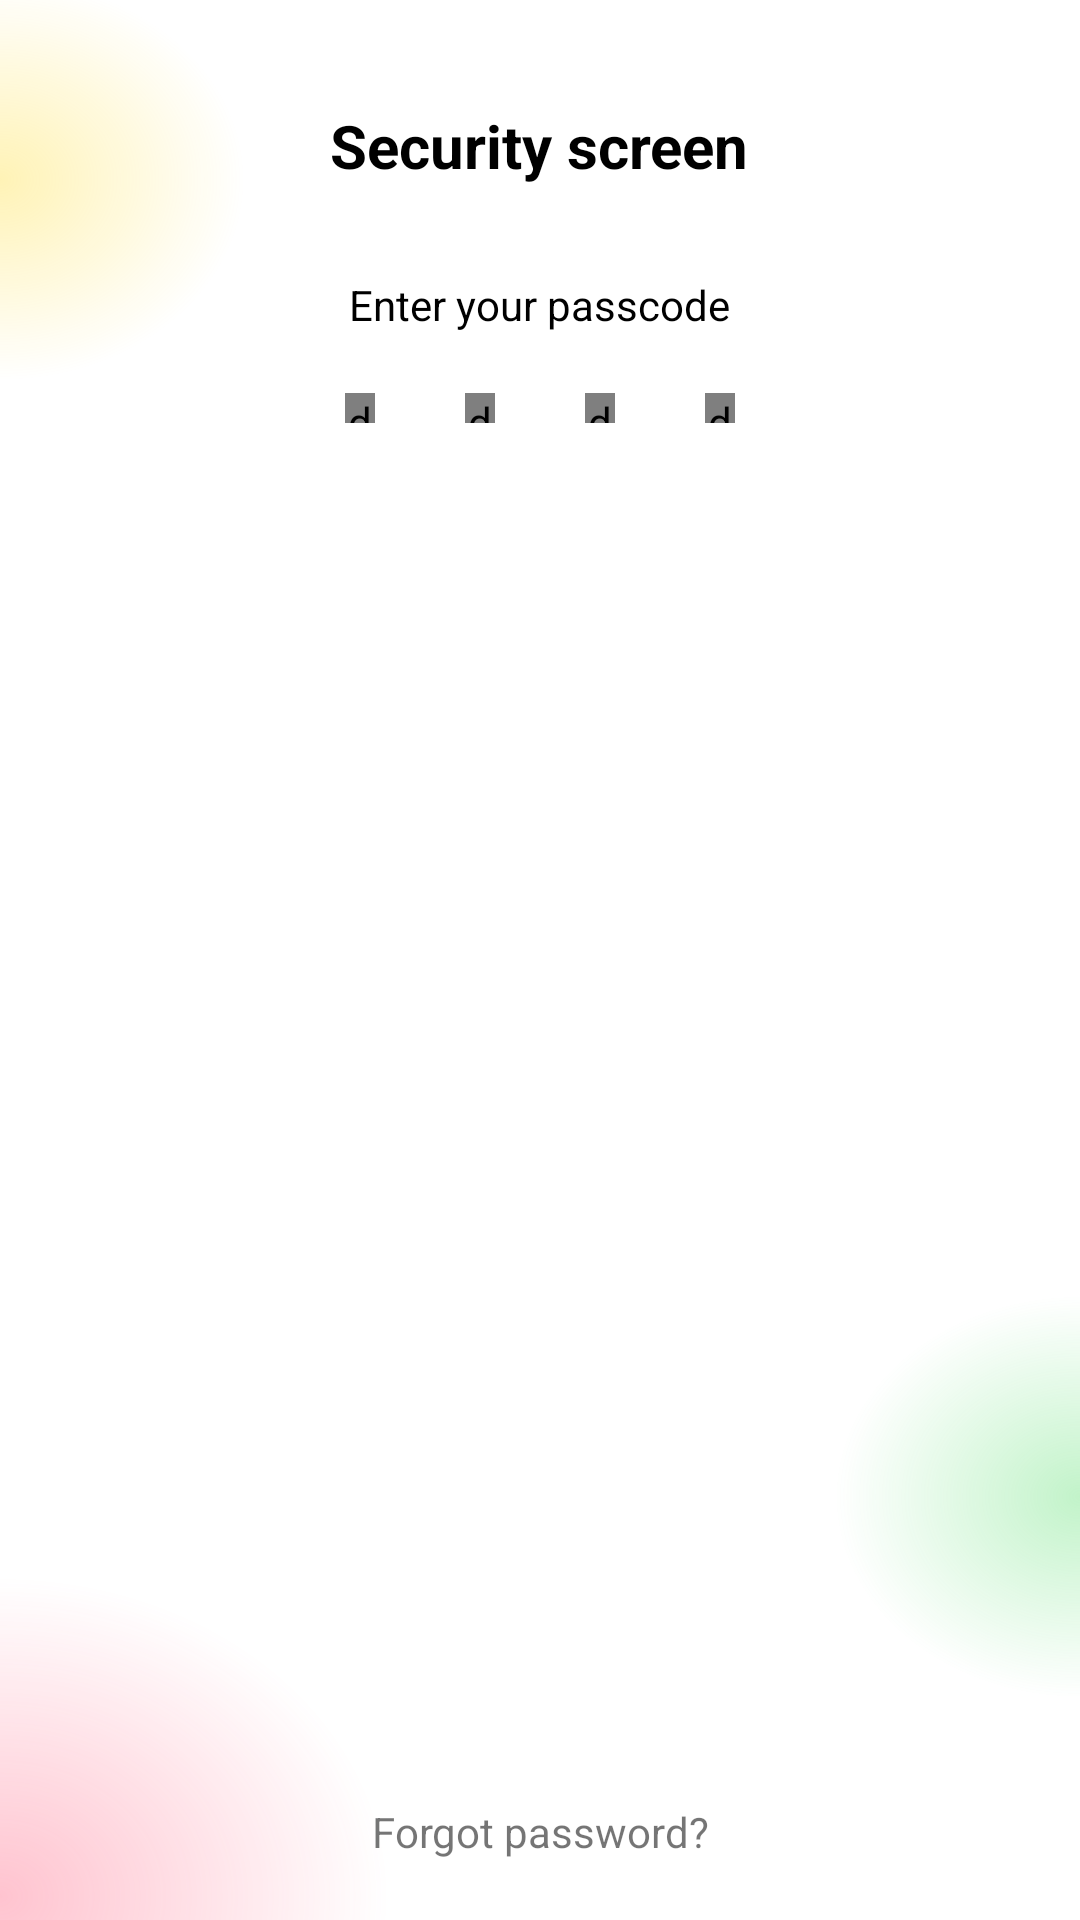

This screen was rendered from an Android layout file. Write that file and the resources it references.
<!-- AndroidManifest.xml: application theme Theme.Sum10 -->
<!-- res/layout/fragment_security_screen.xml -->
<?xml version="1.0" encoding="utf-8"?>
<androidx.constraintlayout.widget.ConstraintLayout xmlns:android="http://schemas.android.com/apk/res/android"
    xmlns:app="http://schemas.android.com/apk/res-auto"
    xmlns:tools="http://schemas.android.com/tools"
    android:layout_width="match_parent"
    android:layout_height="match_parent"
    android:background="@drawable/ic_bg"
    tools:context=".ui.SecurityScreenFragment">

    <LinearLayout
        android:layout_width="match_parent"
        android:orientation="vertical"
        android:padding="15dp"
        android:gravity="center_horizontal"
        android:layout_height="match_parent">

        <TextView
            android:layout_width="wrap_content"
            android:layout_height="wrap_content"
            android:text="Security screen"
            android:layout_marginTop="20dp"
            android:textSize="20sp"
            android:textStyle="bold"
            android:textColor="@color/black"/>


        <TextView
            android:layout_width="wrap_content"
            android:layout_height="wrap_content"
            android:layout_marginTop="30dp"
            android:textColor="@color/black"
            android:text="Enter your passcode"/>

        <LinearLayout
            android:layout_width="wrap_content"
            android:layout_marginTop="10dp"
            android:layout_height="wrap_content" >

            <de.hdodenhof.circleimageview.CircleImageView
                android:id="@+id/btn1"
                android:layout_width="10dp"
                android:layout_marginTop="10dp"
                android:layout_height="10dp"
                android:layout_marginEnd="30dp"
                android:background="@drawable/dots_regular"
                />

            <de.hdodenhof.circleimageview.CircleImageView
                android:id="@+id/btn2"
                android:layout_width="10dp"
                android:layout_marginTop="10dp"
                android:layout_height="10dp"
                android:layout_marginEnd="30dp"
                android:background="@drawable/dots_regular"/>

            <de.hdodenhof.circleimageview.CircleImageView
                android:id="@+id/btn3"
                android:layout_width="10dp"
                android:layout_marginTop="10dp"
                android:layout_height="10dp"
                android:layout_marginEnd="30dp"
                android:background="@drawable/dots_regular"/>

            <de.hdodenhof.circleimageview.CircleImageView
                android:id="@+id/btn4"
                android:layout_width="10dp"
                android:layout_marginTop="10dp"
                android:layout_height="10dp"
                android:background="@drawable/dots_regular"/>

        </LinearLayout>

        <androidx.recyclerview.widget.RecyclerView
            android:id="@+id/recyclreView"
            android:layout_gravity="center"
            android:layout_marginTop="20dp"
            android:layout_width="wrap_content"
            android:layout_height="500dp"/>

    </LinearLayout>

    <TextView
        android:layout_width="wrap_content"
        android:layout_height="wrap_content"
        android:gravity="bottom"
        android:text="Forgot password?"
        android:layout_marginBottom="20dp"
        app:layout_constraintBottom_toBottomOf="parent"
        app:layout_constraintEnd_toEndOf="parent"
        app:layout_constraintStart_toStartOf="parent" />



</androidx.constraintlayout.widget.ConstraintLayout>
<!-- resources referenced by this layout -->
<resources>
  <!-- drawable dots_regular (drawable) -->
  <?xml version="1.0" encoding="utf-8"?>
  <shape android:shape="oval" xmlns:android="http://schemas.android.com/apk/res/android">
  
      <solid android:color="#434343"/>
      <size android:height="5dp" android:width="5dp"/>
  </shape>
  <!-- drawable ic_bg (drawable) -->
  <vector xmlns:android="http://schemas.android.com/apk/res/android"
      xmlns:aapt="http://schemas.android.com/aapt"
      xmlns:tools="http://schemas.android.com/tools"
      android:width="375dp"
      android:height="812dp"
      android:viewportWidth="375"
      android:viewportHeight="812">
    <path
        android:pathData="M0,802m-135,0a135,135 0,1 1,270 0a135,135 0,1 1,-270 0">
      <aapt:attr name="android:fillColor">
        <gradient 
            android:gradientRadius="135"
            android:centerX="0"
            android:centerY="802"
            android:type="radial">
          <item android:offset="0" android:color="#4CFF375F"/>
          <item android:offset="1" android:color="#00FF375F"/>
        </gradient>
      </aapt:attr>
    </path>
    <path
        android:pathData="M375,633m-85,0a85,85 0,1 1,170 0a85,85 0,1 1,-170 0">
      <aapt:attr name="android:fillColor">
        <gradient 
            android:gradientRadius="85"
            android:centerX="375"
            android:centerY="633"
            android:type="radial">
          <item android:offset="0" android:color="#4C32D74B"/>
          <item android:offset="1" android:color="#0032D74B"/>
        </gradient>
      </aapt:attr>
    </path>
    <path
        android:pathData="M0,76m-85,0a85,85 0,1 1,170 0a85,85 0,1 1,-170 0">
      <aapt:attr name="android:fillColor">
        <gradient 
            android:gradientRadius="85"
            android:centerX="0"
            android:centerY="76"
            android:type="radial">
          <item android:offset="0" android:color="#4CFFD60A"/>
          <item android:offset="1" android:color="#00FFD60A"/>
        </gradient>
      </aapt:attr>
    </path>
  </vector>
  <style name="Theme.Sum10" parent="Theme.MaterialComponents.DayNight.DarkActionBar">
          
          <item name="colorPrimary">@color/purple_500</item>
          <item name="colorPrimaryVariant">@color/purple_700</item>
          <item name="colorOnPrimary">@color/white</item>
          
          <item name="colorSecondary">@color/teal_200</item>
          <item name="colorSecondaryVariant">@color/teal_700</item>
          <item name="colorOnSecondary">@color/black</item>
          
          <item name="android:statusBarColor" tools:targetApi="l">?attr/colorPrimaryVariant</item>
          
      </style>
  <!-- not gathered from this repository: default colours our renderer supplied (Android Studio template values) -->
  <color name="purple_500">#FF6200EE</color>
  <color name="purple_700">#FF3700B3</color>
  <color name="teal_200">#FF03DAC5</color>
  <color name="teal_700">#FF018786</color>
  <color name="black">#FF000000</color>
  <color name="white">#FFFFFFFF</color>
</resources>
